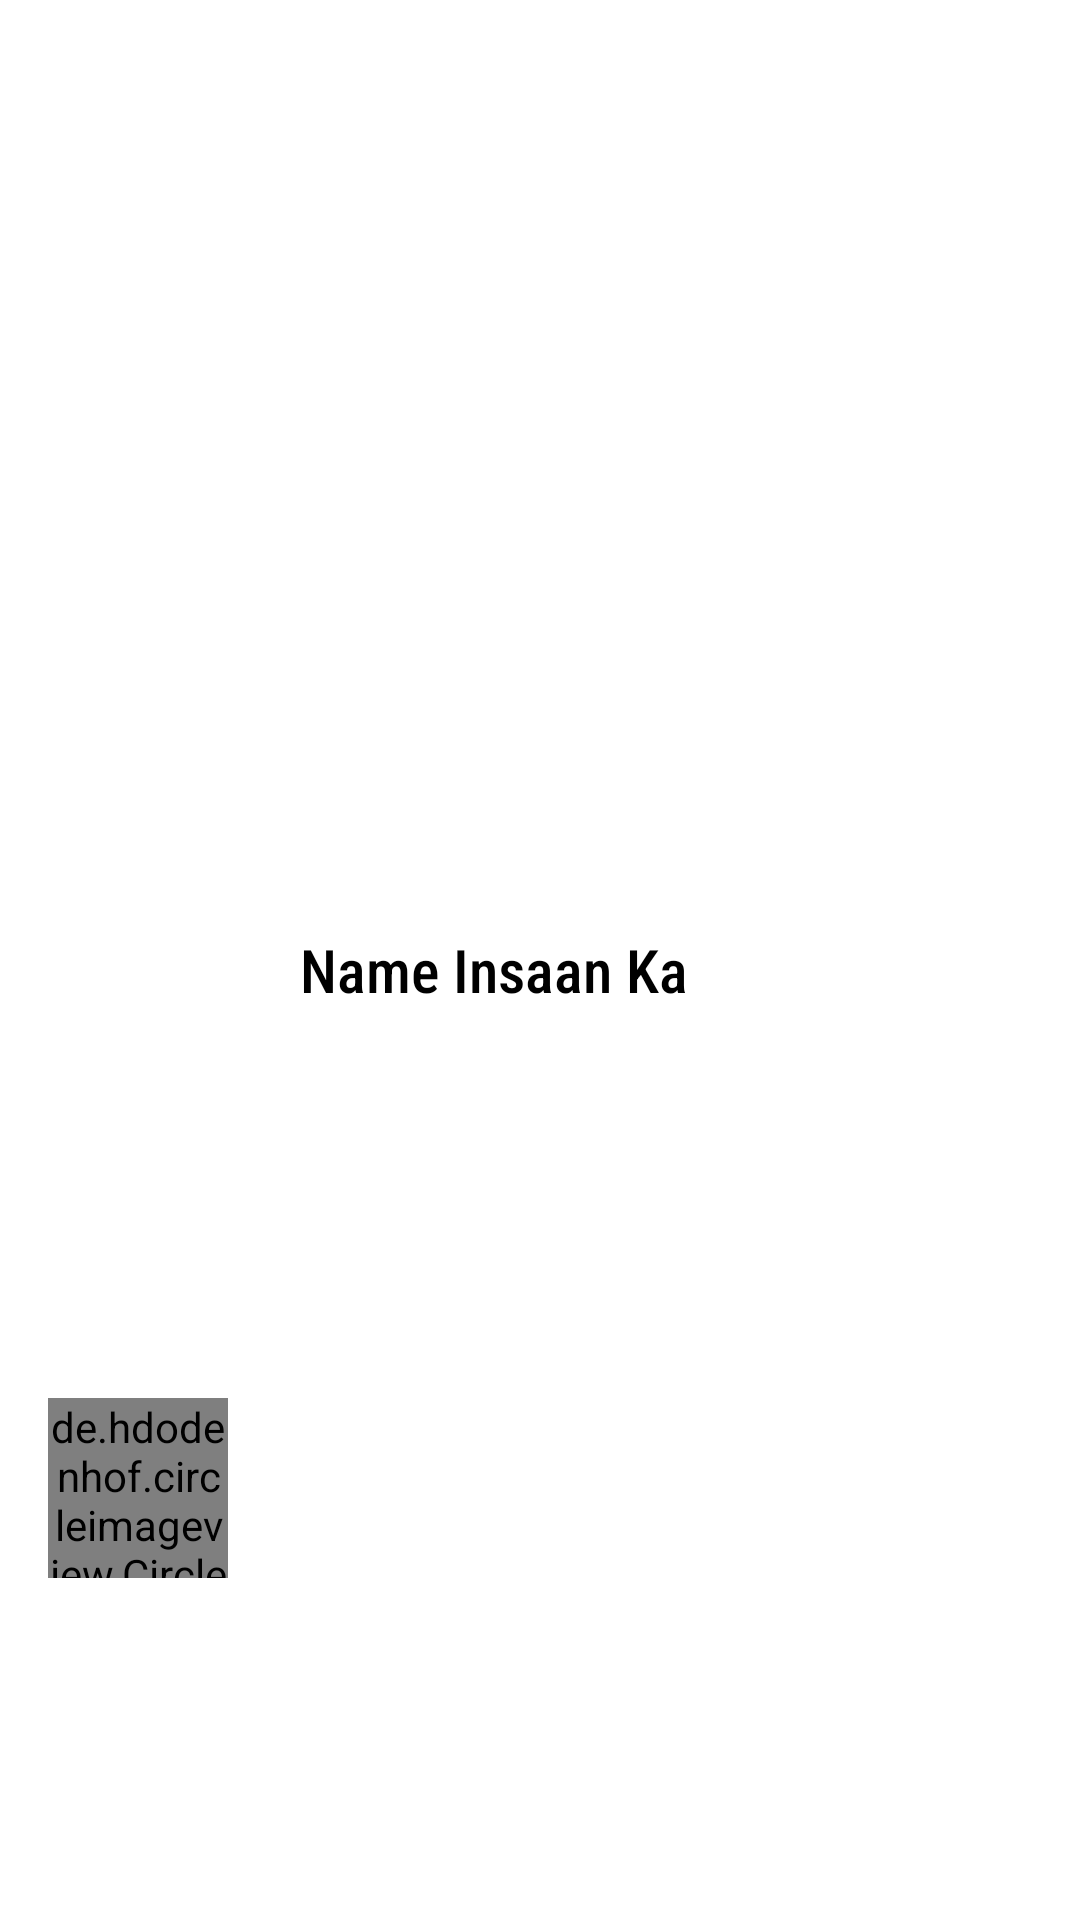

Layout XML and referenced resources for this Android screen:
<!-- AndroidManifest.xml: application theme Theme.ChatAppKotlin -->
<!-- res/layout/user_row_new_messages.xml -->
<?xml version="1.0" encoding="utf-8"?>
<androidx.constraintlayout.widget.ConstraintLayout xmlns:android="http://schemas.android.com/apk/res/android"
    xmlns:app="http://schemas.android.com/apk/res-auto"
    xmlns:tools="http://schemas.android.com/tools"
    android:layout_width="match_parent"
    android:layout_height="wrap_content">

    <TextView
        android:id="@+id/tv_profilename"
        android:layout_width="wrap_content"
        android:layout_height="wrap_content"
        android:layout_marginStart="24dp"
        android:text="Name Insaan Ka"
        android:textColor="@color/black"
        android:textSize="20sp"
        android:fontFamily="sans-serif-condensed-medium"
        app:layout_constraintBottom_toBottomOf="parent"
        app:layout_constraintStart_toEndOf="@+id/iv_profileimg"
        app:layout_constraintTop_toTopOf="parent"
        app:layout_constraintVertical_bias="0.505" />

    <de.hdodenhof.circleimageview.CircleImageView
        android:id="@+id/iv_profileimg"
        android:layout_width="60dp"
        android:layout_height="60dp"
        android:layout_marginTop="8dp"
        android:layout_marginBottom="8dp"
        android:layout_marginStart="16dp"
        android:src="@mipmap/ic_launcher"
        app:civ_border_width="1dp"
        app:layout_constraintBottom_toBottomOf="parent"
        app:layout_constraintStart_toStartOf="parent"
        app:layout_constraintTop_toTopOf="parent"
        app:layout_constraintVertical_bias="0.812"
        tools:srcCompat="@android:drawable/sym_def_app_icon" />
</androidx.constraintlayout.widget.ConstraintLayout>
<!-- resources referenced by this layout -->
<resources>
  <color name="black">#FF000000</color>
  <style name="Theme.ChatAppKotlin" parent="Theme.MaterialComponents.DayNight.DarkActionBar">
          
          <item name="colorPrimary">#6d7cec</item>
          <item name="colorPrimaryVariant">@color/purple_700</item>
          <item name="colorOnPrimary">@color/white</item>
          
          <item name="colorSecondary">#6d7cec</item>
          <item name="colorSecondaryVariant">@color/teal_700</item>
          <item name="colorOnSecondary">@color/black</item>
          
          <item name="android:statusBarColor" tools:targetApi="l">?attr/colorPrimaryVariant</item>
          
  
      </style>
  <color name="purple_700">#FF3700B3</color>
  <color name="white">#FFFFFFFF</color>
  <color name="teal_700">#FF018786</color>
</resources>
